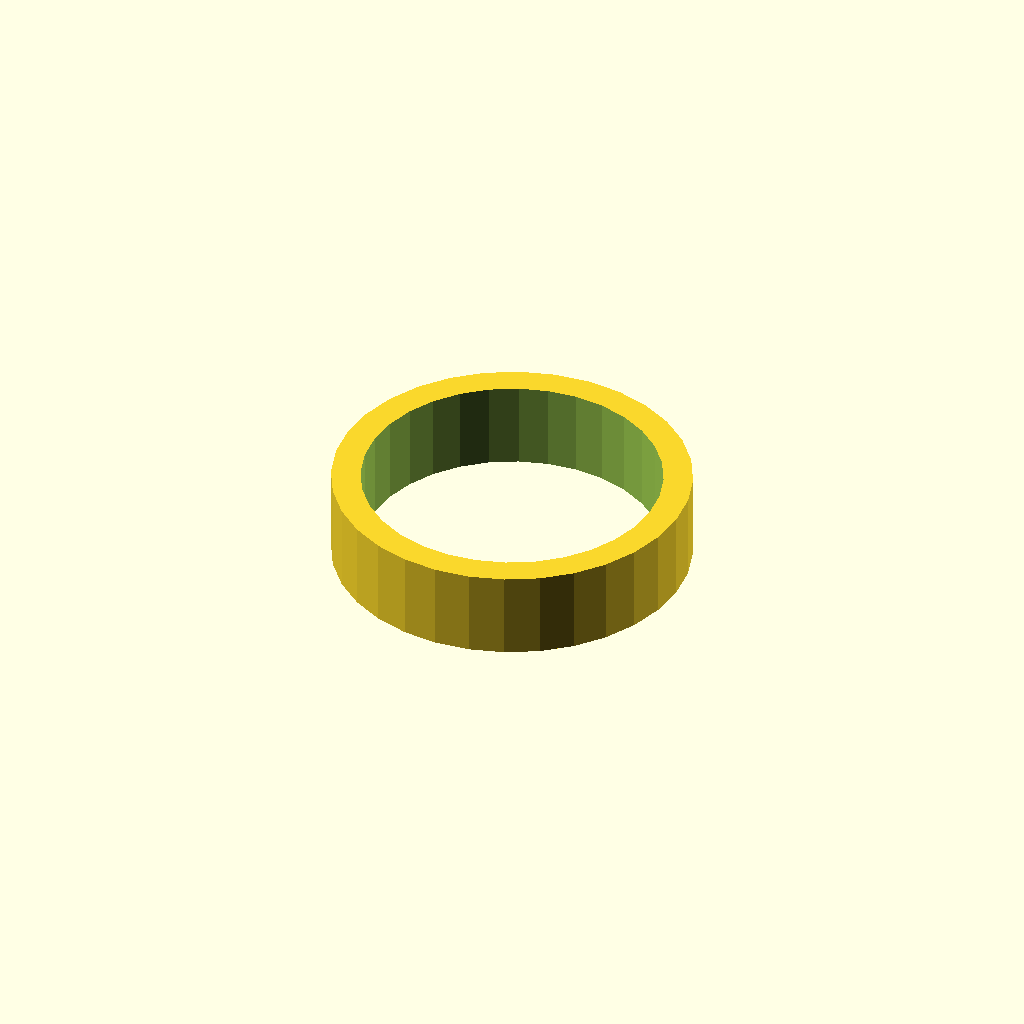
Cell 1: the model at its default parameters.
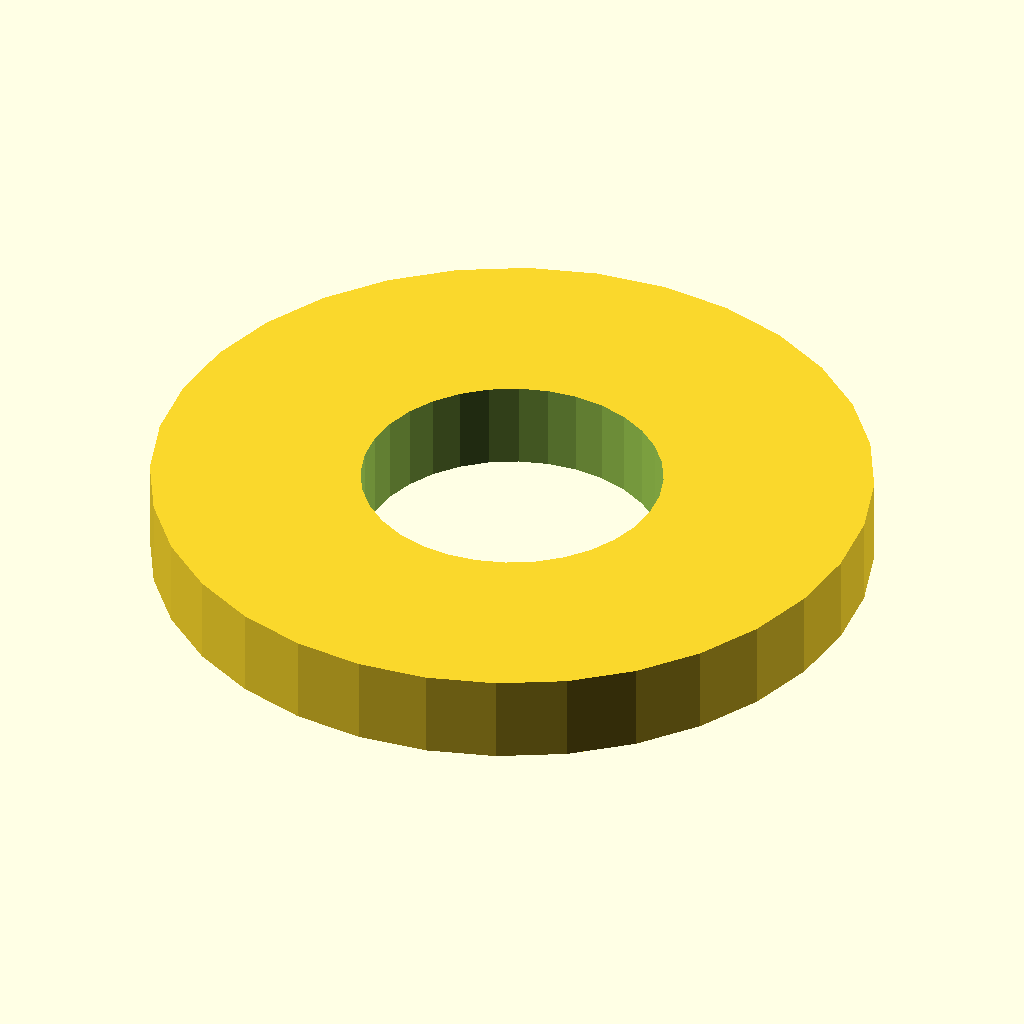
Cell 2: the same model with sleeve_od = 49.
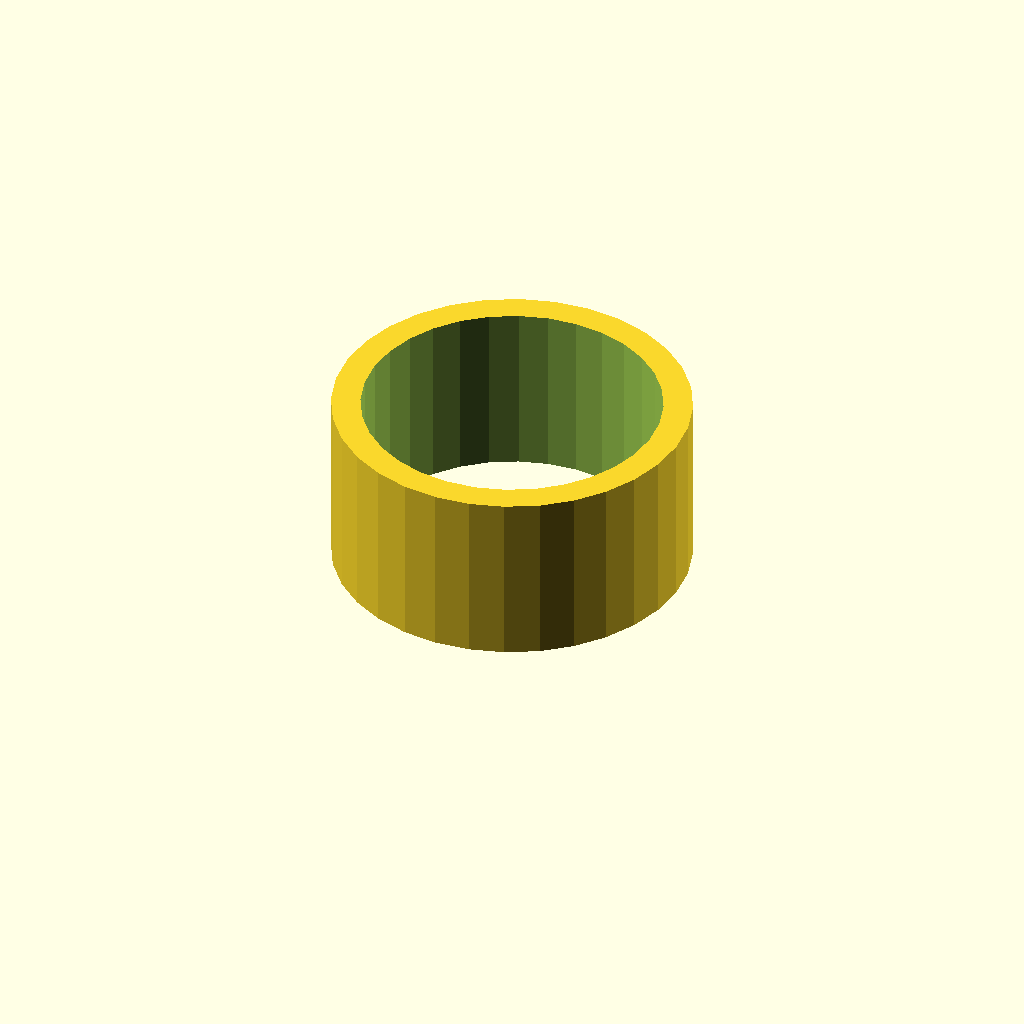
Cell 3: sleeve_l = 12 (everything else at default).
All cells are drawn from one camera (rotation 55°, 0°, 25°, orthographic, colour scheme Cornfield), so only the parameter changes between them.
OpenSCAD source file optional_data/data/gen2/spacers/part_0065.scad:
$fn = 32;

// ----------------------------------------------------------------------
// Spacer sleeve: 24.5 / 20.5 x 6 mm
// ----------------------------------------------------------------------

// --- parameters (mm) ---
sleeve_od = 24.5;         // outside diameter
sleeve_id = 20.5;         // shaft bore
sleeve_l = 6;             // sleeve length

module sleeve() {
  cylinder(h = sleeve_l, d = sleeve_od);
}

difference() {
  sleeve();
  translate([0, 0, -1]) cylinder(h = sleeve_l + 2, d = sleeve_id);
}
Parameter table extracted from the source (name, type, default, range or options):
sleeve_od: number, default 24.5
sleeve_id: number, default 20.5
sleeve_l: number, default 6
